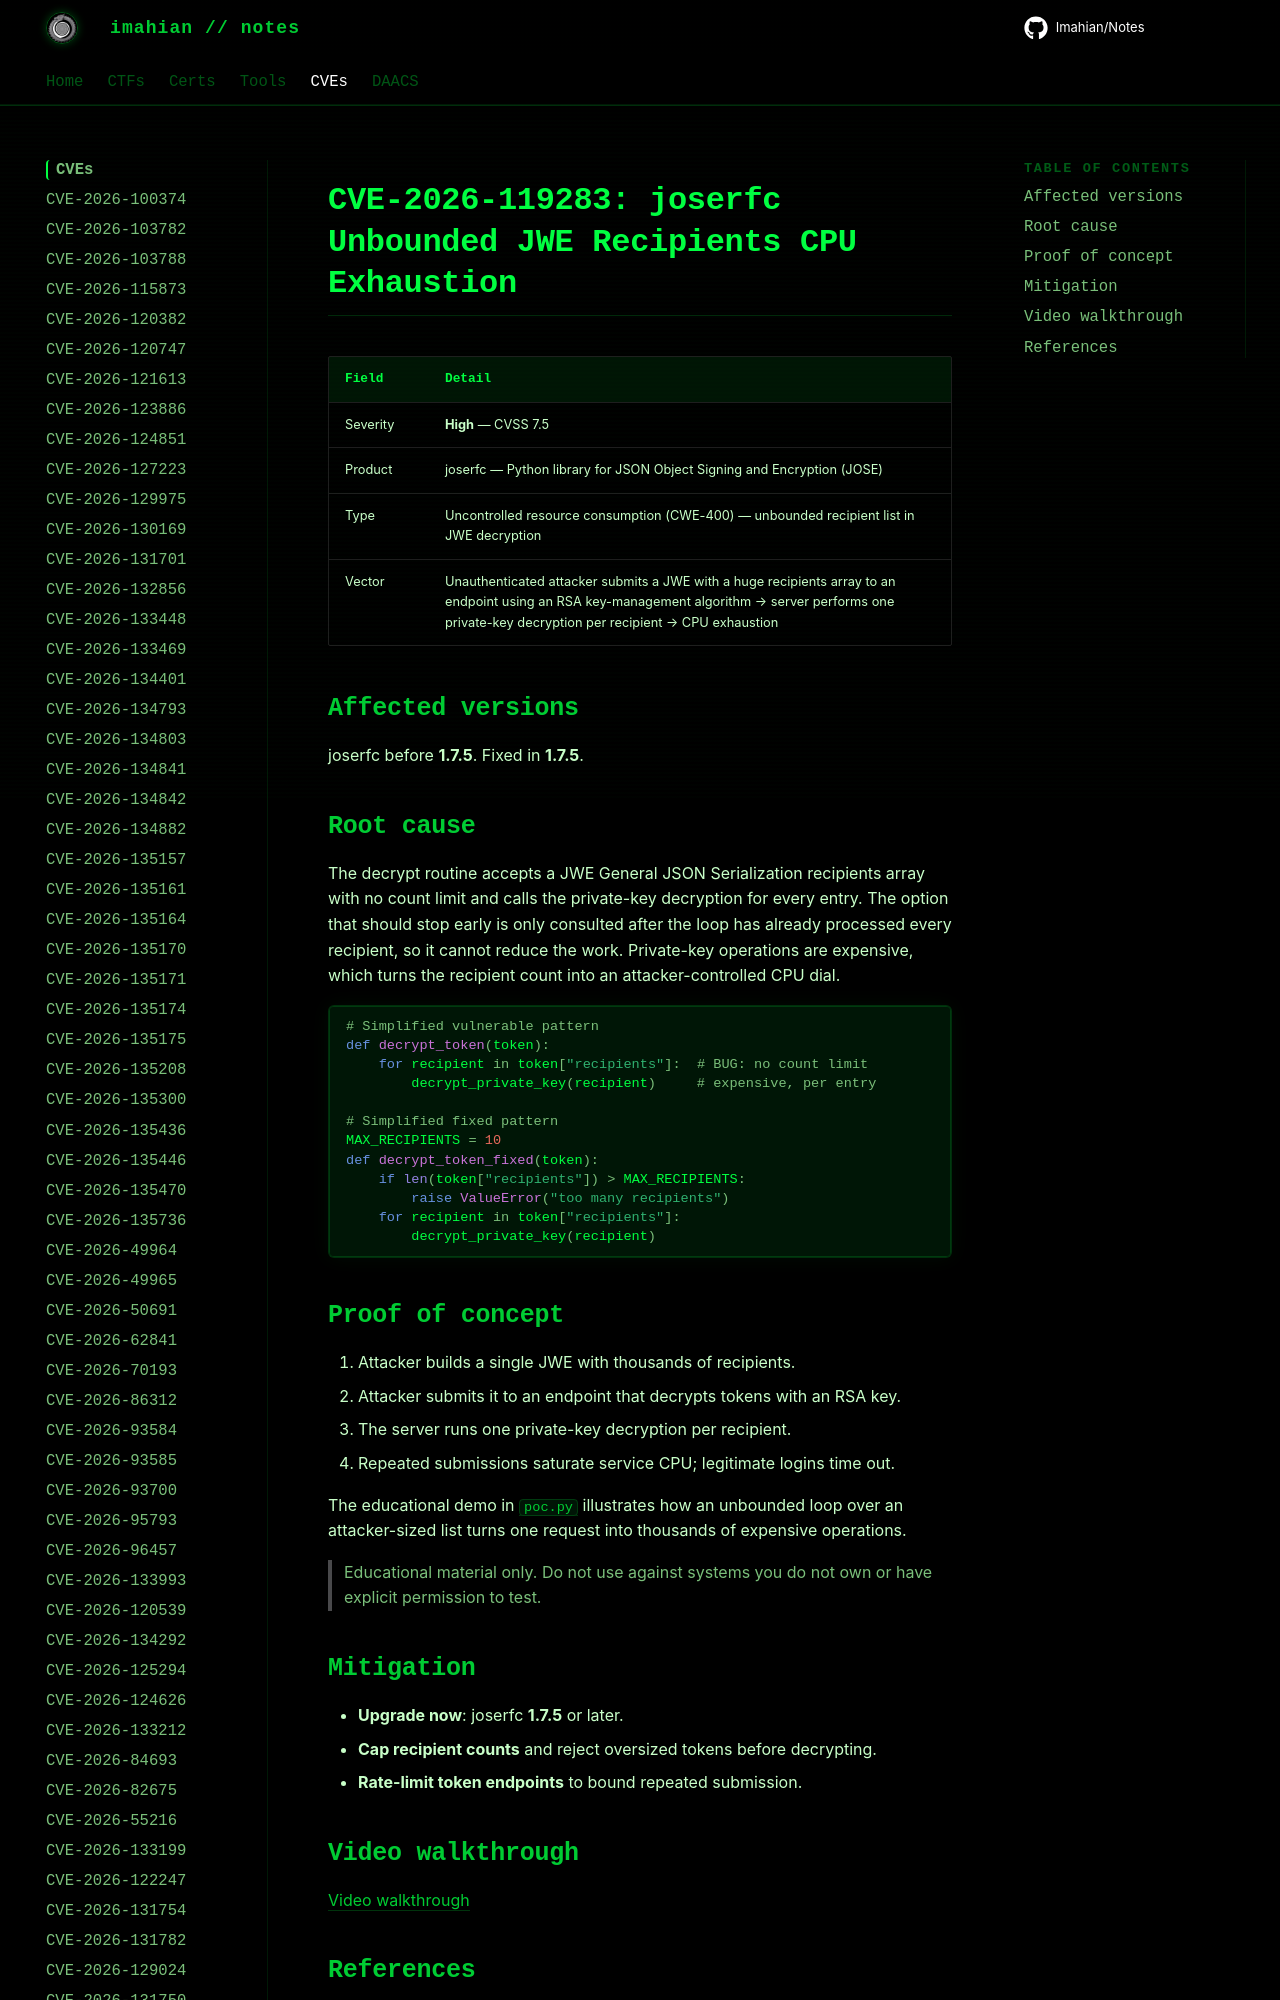

repository: Imahian/Notes · page: CVEs/CVE-2026-119283/index.html · generator: mkdocs

# CVE-2026-119283: joserfc Unbounded JWE Recipients CPU Exhaustion

| Field | Detail |
|---|---|
| Severity | **High** — CVSS 7.5 |
| Product | joserfc — Python library for JSON Object Signing and Encryption (
